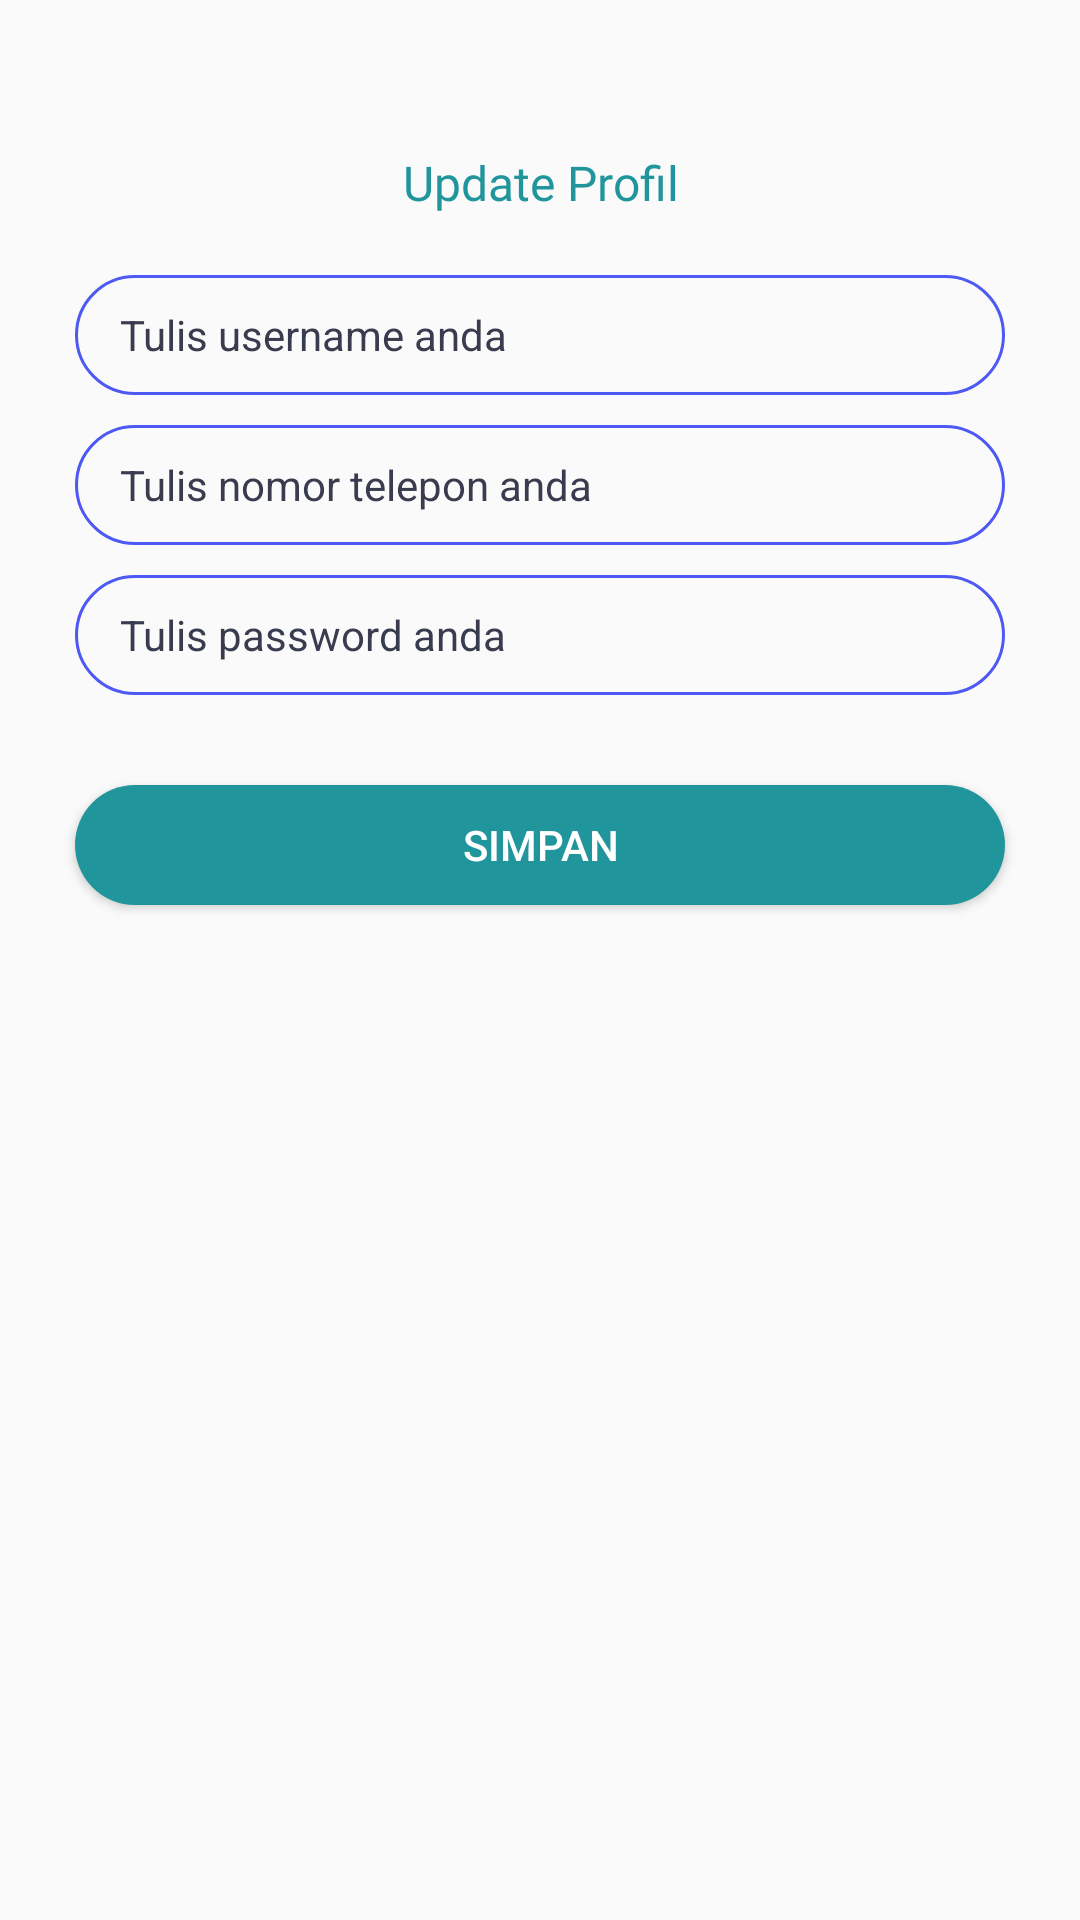

The Android layout XML behind this screen, and the referenced resources:
<!-- AndroidManifest.xml: application theme AppTheme -->
<!-- res/layout/activity_editprofil.xml -->
<?xml version="1.0" encoding="utf-8"?>
<androidx.constraintlayout.widget.ConstraintLayout xmlns:android="http://schemas.android.com/apk/res/android"
    xmlns:app="http://schemas.android.com/apk/res-auto"
    xmlns:tools="http://schemas.android.com/tools"
    android:layout_width="match_parent"
    android:layout_height="match_parent"
    tools:context=".EditprofilActivity"
    android:orientation="vertical">

    <LinearLayout
        android:id="@+id/ln"
        android:layout_marginTop="50dp"
        android:layout_width="match_parent"
        android:layout_height="wrap_content"
        android:gravity="center"
        android:orientation="vertical"
        app:layout_constraintTop_toTopOf="parent">

        <TextView
            android:layout_width="match_parent"
            android:layout_height="wrap_content"
            android:gravity="center"
            android:text="Update Profil"
            android:textSize="16dp"
            android:fontFamily="@font/montserrat_semibold"
            android:textColor="@color/primary2"
            android:layout_marginBottom="10dp"/>

    </LinearLayout>

    <LinearLayout
        android:layout_width="match_parent"
        android:layout_height="40dp"
        android:layout_marginStart="25dp"
        android:layout_marginEnd="25dp"
        android:layout_marginTop="10dp"
        android:orientation="vertical"
        android:gravity="center"
        app:layout_constraintTop_toBottomOf="@+id/ln"
        app:layout_constraintEnd_toEndOf="@+id/ln"
        app:layout_constraintStart_toStartOf="@id/ln"
        android:background="@drawable/shape_outline">

        <EditText
            android:id="@+id/etUsername"
            android:layout_width="match_parent"
            android:layout_marginLeft="10dp"
            android:layout_height="35dp"
            android:background="@null"
            android:hint="Tulis username anda"
            android:textSize="14dp"
            android:inputType="text"
            android:textColor="@color/primary"
            android:textColorHint="@color/primary"/>

    </LinearLayout>

    <LinearLayout
        android:layout_width="match_parent"
        android:layout_height="40dp"
        android:layout_marginStart="25dp"
        android:layout_marginEnd="25dp"
        android:layout_marginTop="60dp"
        android:orientation="vertical"
        android:gravity="center"
        app:layout_constraintTop_toBottomOf="@+id/ln"
        app:layout_constraintEnd_toEndOf="@+id/ln"
        app:layout_constraintStart_toStartOf="@id/ln"
        android:background="@drawable/shape_outline">

        <EditText
            android:id="@+id/etTelepon"
            android:layout_width="match_parent"
            android:layout_marginLeft="10dp"
            android:layout_height="35dp"
            android:background="@null"
            android:hint="Tulis nomor telepon anda"
            android:textSize="14dp"
            android:inputType="phone"
            android:textColor="@color/primary"
            android:textColorHint="@color/primary"/>

    </LinearLayout>

    <LinearLayout
        android:layout_width="match_parent"
        android:layout_height="40dp"
        android:layout_marginStart="25dp"
        android:layout_marginEnd="25dp"
        android:layout_marginTop="110dp"
        android:orientation="vertical"
        android:gravity="center"
        app:layout_constraintTop_toBottomOf="@+id/ln"
        app:layout_constraintEnd_toEndOf="@+id/ln"
        app:layout_constraintStart_toStartOf="@id/ln"
        android:background="@drawable/shape_outline">

        <EditText
            android:id="@+id/etPassword"
            android:layout_width="match_parent"
            android:layout_marginLeft="10dp"
            android:layout_height="35dp"
            android:background="@null"
            android:hint="Tulis password anda"
            android:textSize="14dp"
            android:inputType="textPassword"
            android:textColor="@color/primary"
            android:textColorHint="@color/primary"/>

    </LinearLayout>

    <Button
        android:id="@+id/btnSignUp"
        android:layout_width="match_parent"
        android:layout_height="40dp"
        android:layout_marginStart="25dp"
        android:layout_marginLeft="32dp"
        android:layout_marginTop="180dp"
        android:layout_marginEnd="25dp"
        android:layout_marginRight="32dp"
        android:background="@drawable/shape_fill_round"
        android:text="Simpan"
        android:textColor="@color/white"
        app:layout_constraintTop_toBottomOf="@+id/ln"
        app:layout_constraintEnd_toEndOf="@+id/ln"
        app:layout_constraintStart_toStartOf="@id/ln"/>

</androidx.constraintlayout.widget.ConstraintLayout>
<!-- resources referenced by this layout -->
<resources>
  <color name="primary">#393C4E</color>
  <color name="primary2">#21959C</color>
  <color name="white">#FFFFFFFF</color>
  <!-- drawable shape_fill_round (drawable) -->
  <?xml version="1.0" encoding="utf-8"?>
  <shape
      xmlns:android="http://schemas.android.com/apk/res/android"
      android:shape="rectangle"   >
  
      <solid
          android:color="@color/primary2" >
      </solid>
  
  
  
  
  
  
  
  
  
  
  
  
  
      <corners
          android:radius="20dp"   >
      </corners>
  
  </shape>
  <!-- drawable shape_outline (drawable) -->
  <?xml version="1.0" encoding="utf-8"?>
  <shape
      xmlns:android="http://schemas.android.com/apk/res/android"
      android:shape="rectangle"   >
  
  
  
  
  
      <stroke
          android:width="1dp"
          android:color="@color/primary1" >
      </stroke>
  
  
  
  
  
  
  
  
      <corners
          android:radius="20dp"   >
      </corners>
  
  </shape>
  <style name="AppTheme" parent="Theme.AppCompat.Light.NoActionBar">
          <item name="colorPrimary">@color/colorPrimary</item>
          <item name="colorPrimaryDark">@color/colorPrimaryDark</item>
          <item name="colorAccent">@color/colorAccent</item>
  
      </style>
  <color name="primary1">#4E59F4</color>
  <color name="colorPrimary">#18c0d4</color>
  <color name="colorPrimaryDark">#18c0d4</color>
  <color name="colorAccent">#F1A51B</color>
</resources>
